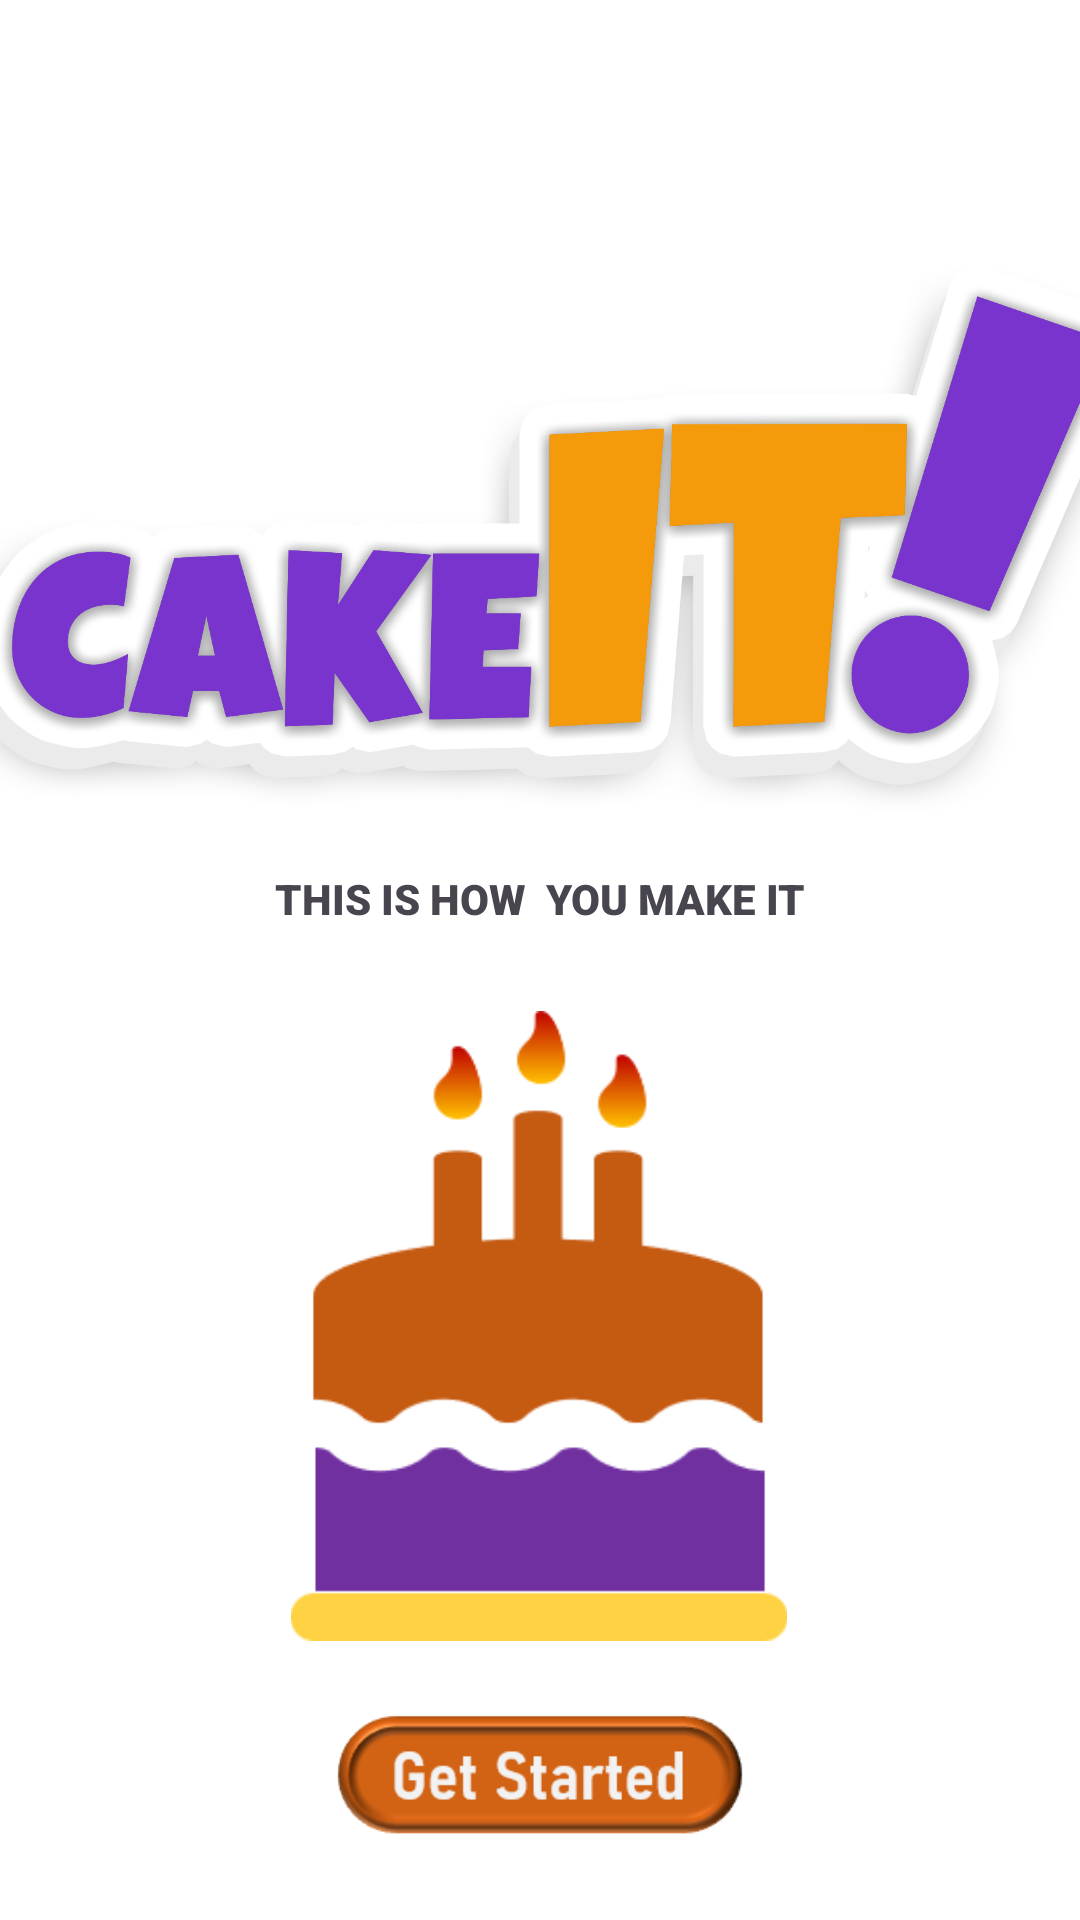

Produce the Android XML layout that renders to this screen, including the resource entries it uses.
<!-- AndroidManifest.xml: application theme Theme.CakeV3 -->
<!-- res/layout/activity_main.xml -->
<?xml version="1.0" encoding="utf-8"?>
<androidx.constraintlayout.widget.ConstraintLayout xmlns:android="http://schemas.android.com/apk/res/android"
    xmlns:app="http://schemas.android.com/apk/res-auto"
    xmlns:tools="http://schemas.android.com/tools"
    android:layout_width="match_parent"
    android:layout_height="match_parent"
    android:background="@color/white">

    <ImageView
        android:id="@+id/logo"
        android:layout_width="406dp"
        android:layout_height="226dp"
        android:layout_marginTop="64dp"
        app:layout_constraintEnd_toEndOf="parent"
        app:layout_constraintHorizontal_bias="0.4"
        app:layout_constraintStart_toStartOf="parent"
        app:layout_constraintTop_toTopOf="parent"
        app:srcCompat="@drawable/cakeit_logo" />

    <TextView
        android:id="@+id/tagline"
        android:layout_width="wrap_content"
        android:layout_height="wrap_content"
        android:fontFamily="sans-serif-black"
        android:text="THIS IS HOW  YOU MAKE IT"
        app:layout_constraintEnd_toEndOf="parent"
        app:layout_constraintStart_toStartOf="parent"
        app:layout_constraintTop_toBottomOf="@+id/logo" />

    <ImageView
        android:id="@+id/cakeImg"
        android:layout_width="300dp"
        android:layout_height="210dp"
        android:layout_marginTop="28dp"
        app:layout_constraintEnd_toEndOf="parent"
        app:layout_constraintHorizontal_bias="0.495"
        app:layout_constraintStart_toStartOf="parent"
        app:layout_constraintTop_toBottomOf="@+id/tagline"
        app:srcCompat="@drawable/cakelogo" />

    <ImageView
        android:id="@+id/startBtn"
        android:layout_width="200dp"
        android:layout_height="47dp"
        android:layout_marginTop="24dp"
        app:layout_constraintEnd_toEndOf="parent"
        app:layout_constraintStart_toStartOf="parent"
        app:layout_constraintTop_toBottomOf="@+id/cakeImg"
        app:srcCompat="@drawable/getstarted" />

    <TextView
        android:id="@+id/historyBtn"
        android:layout_width="wrap_content"
        android:layout_height="wrap_content"
        android:layout_marginTop="16dp"
        android:text="📋 View Past Orders"
        android:textSize="16sp"
        android:textColor="#5D4037"
        android:padding="8dp"
        app:layout_constraintEnd_toEndOf="parent"
        app:layout_constraintStart_toStartOf="parent"
        app:layout_constraintTop_toBottomOf="@+id/startBtn" />

</androidx.constraintlayout.widget.ConstraintLayout>
<!-- resources referenced by this layout -->
<resources>
  <color name="white">#FFFFFFFF</color>
  <!-- drawable cakeit_logo: png bitmap (drawable, 179625 bytes) -->
  <!-- drawable cakelogo: png bitmap (drawable, 3208 bytes) -->
  <!-- drawable getstarted: png bitmap (drawable, 9704 bytes) -->
  <style name="Theme.CakeV3" parent="Base.Theme.CakeV3" />
  <style name="Base.Theme.CakeV3" parent="Theme.Material3.DayNight.NoActionBar">
          
          
      </style>
</resources>
